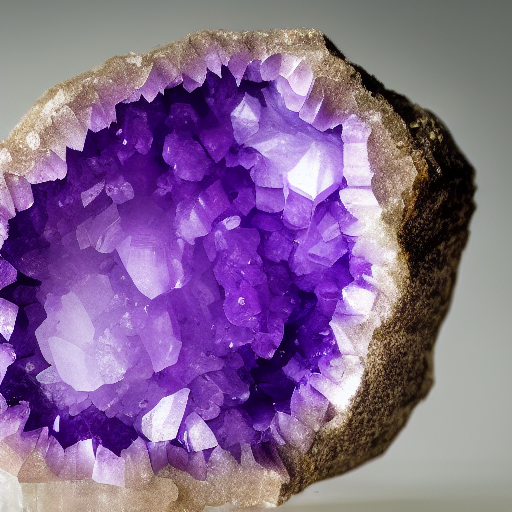
Generation parameters embedded in this image by AUTOMATIC1111 Stable Diffusion web UI or a fork of it (Forge, ...) (PNG 'parameters' text chunk):
A beautiful amethyst geode, stunning photograph, sharp focus, ultra quality
Steps: 26, Sampler: Euler, CFG scale: 7, Seed: 190696824, Size: 512x512, Batch size: 2, Batch pos: 0